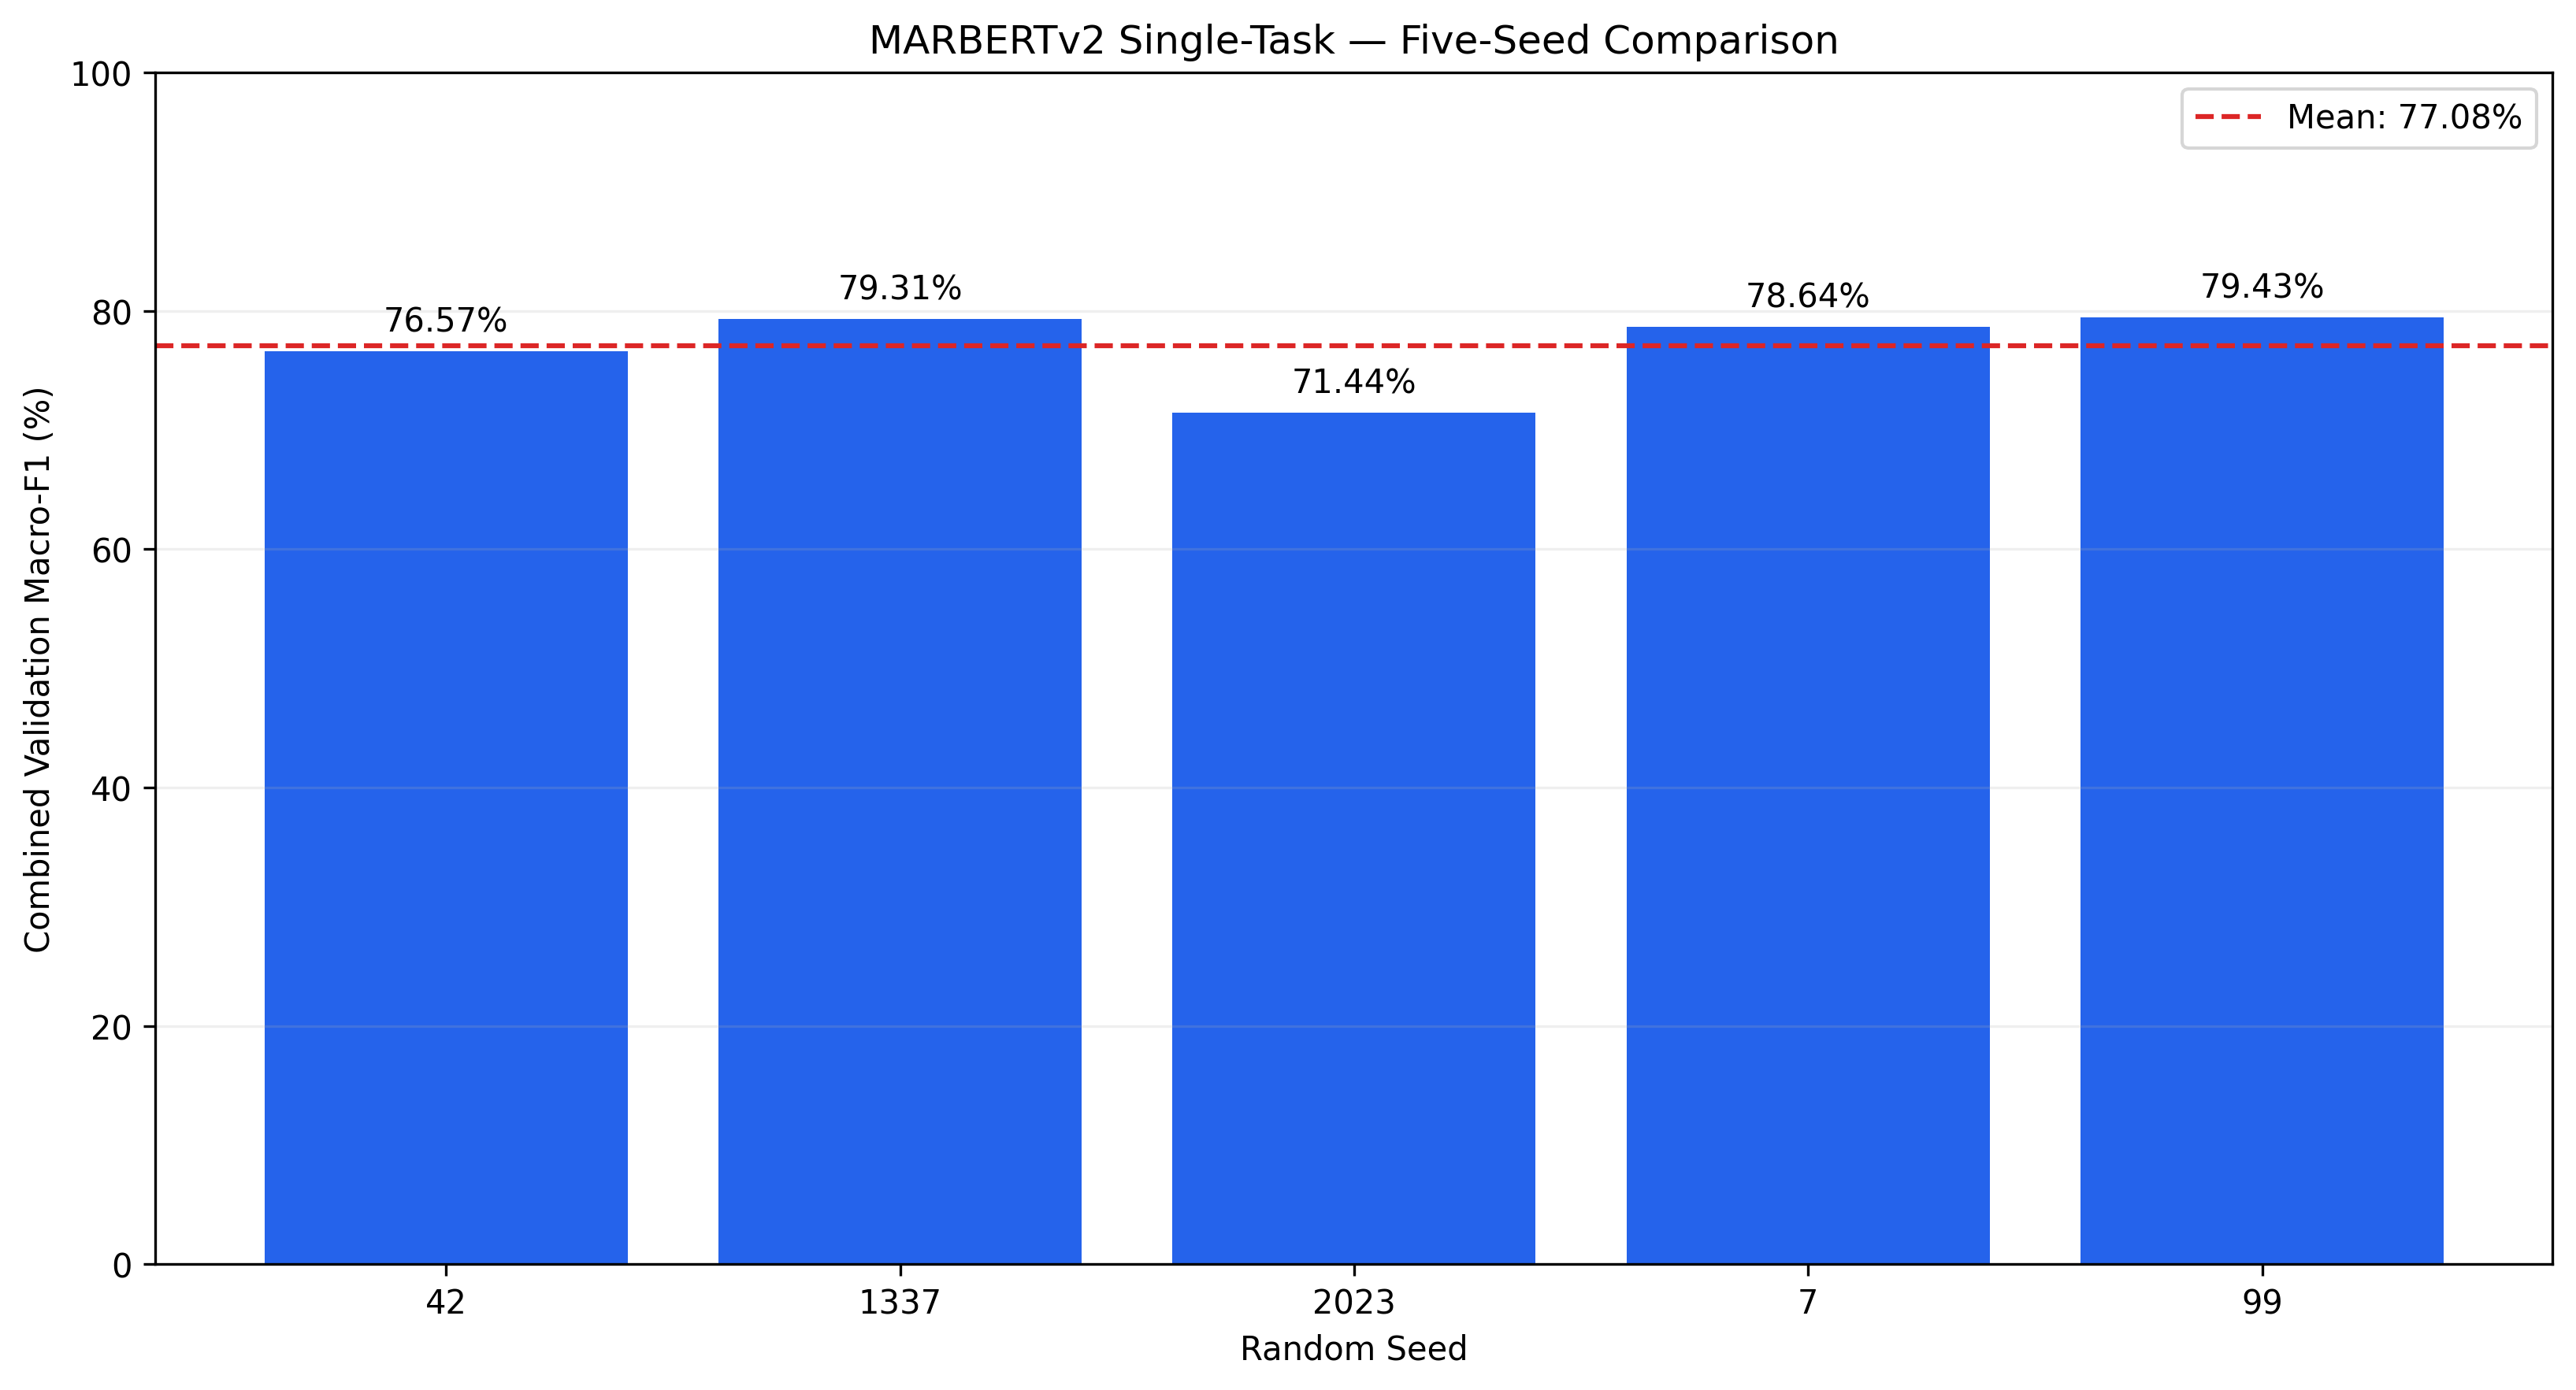

Source data for this figure (header and first rows):
seed, complaint_category, complaint_urgency, customer_state, churn_risk, combined_macro_f1
42, 0.7922, 0.7168, 0.755, 0.799, 0.7657
1337, 0.7842, 0.7289, 0.7432, 0.9162, 0.7931
2023, 0.7786, 0.7115, 0.7438, 0.6235, 0.7144
7, 0.7903, 0.7286, 0.7427, 0.8839, 0.7864
99, 0.7909, 0.7196, 0.7505, 0.9162, 0.7943
